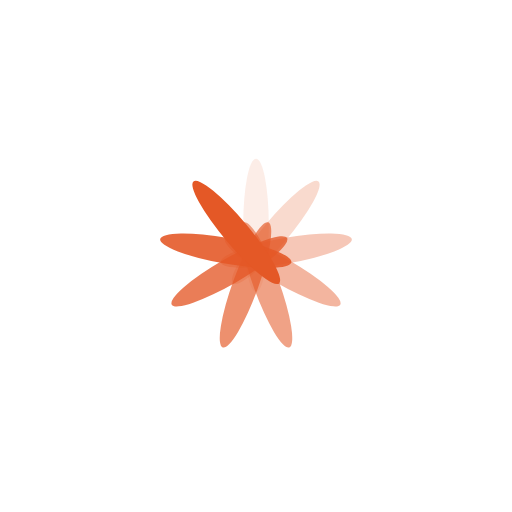
t = 0.00 s
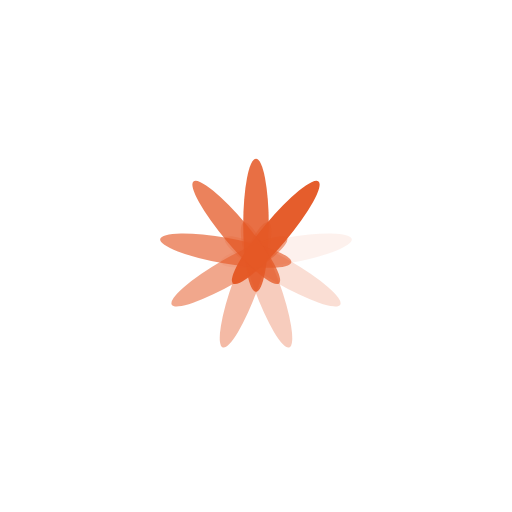
t = 0.25 s
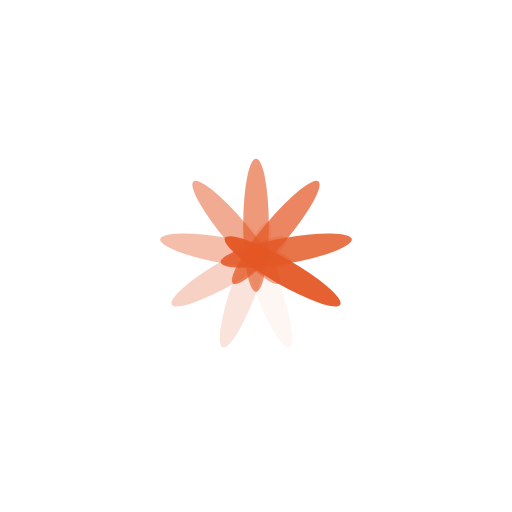
t = 0.50 s
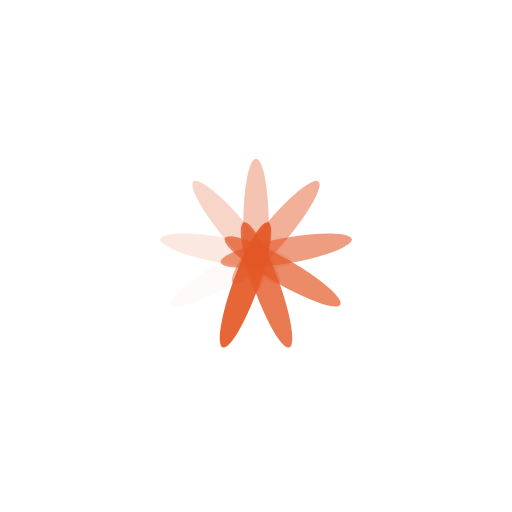
t = 0.75 s

The animated SVG that drew these frames (rendered in a browser with its animation timeline set to each time). Animation: 9 SMIL elements (animate=9); one cycle of 1.00 s, repeats indefinitely.

<?xml version="1.0" encoding="utf-8"?>
<svg xmlns="http://www.w3.org/2000/svg" xmlns:xlink="http://www.w3.org/1999/xlink" style="margin: auto; background: rgb(255, 255, 255); display: block; shape-rendering: auto;" width="200px" height="200px" viewBox="0 0 100 100" preserveAspectRatio="xMidYMid">
<g transform="rotate(0 50 50)">
  <rect x="47.5" y="31" rx="2.5" ry="13" width="5" height="26" fill="#e45826">
    <animate attributeName="opacity" values="1;0" keyTimes="0;1" dur="1s" begin="-0.8888888888888888s" repeatCount="indefinite"></animate>
  </rect>
</g><g transform="rotate(40 50 50)">
  <rect x="47.5" y="31" rx="2.5" ry="13" width="5" height="26" fill="#e45826">
    <animate attributeName="opacity" values="1;0" keyTimes="0;1" dur="1s" begin="-0.7777777777777778s" repeatCount="indefinite"></animate>
  </rect>
</g><g transform="rotate(80 50 50)">
  <rect x="47.5" y="31" rx="2.5" ry="13" width="5" height="26" fill="#e45826">
    <animate attributeName="opacity" values="1;0" keyTimes="0;1" dur="1s" begin="-0.6666666666666666s" repeatCount="indefinite"></animate>
  </rect>
</g><g transform="rotate(120 50 50)">
  <rect x="47.5" y="31" rx="2.5" ry="13" width="5" height="26" fill="#e45826">
    <animate attributeName="opacity" values="1;0" keyTimes="0;1" dur="1s" begin="-0.5555555555555556s" repeatCount="indefinite"></animate>
  </rect>
</g><g transform="rotate(160 50 50)">
  <rect x="47.5" y="31" rx="2.5" ry="13" width="5" height="26" fill="#e45826">
    <animate attributeName="opacity" values="1;0" keyTimes="0;1" dur="1s" begin="-0.4444444444444444s" repeatCount="indefinite"></animate>
  </rect>
</g><g transform="rotate(200 50 50)">
  <rect x="47.5" y="31" rx="2.5" ry="13" width="5" height="26" fill="#e45826">
    <animate attributeName="opacity" values="1;0" keyTimes="0;1" dur="1s" begin="-0.3333333333333333s" repeatCount="indefinite"></animate>
  </rect>
</g><g transform="rotate(240 50 50)">
  <rect x="47.5" y="31" rx="2.5" ry="13" width="5" height="26" fill="#e45826">
    <animate attributeName="opacity" values="1;0" keyTimes="0;1" dur="1s" begin="-0.2222222222222222s" repeatCount="indefinite"></animate>
  </rect>
</g><g transform="rotate(280 50 50)">
  <rect x="47.5" y="31" rx="2.5" ry="13" width="5" height="26" fill="#e45826">
    <animate attributeName="opacity" values="1;0" keyTimes="0;1" dur="1s" begin="-0.1111111111111111s" repeatCount="indefinite"></animate>
  </rect>
</g><g transform="rotate(320 50 50)">
  <rect x="47.5" y="31" rx="2.5" ry="13" width="5" height="26" fill="#e45826">
    <animate attributeName="opacity" values="1;0" keyTimes="0;1" dur="1s" begin="0s" repeatCount="indefinite"></animate>
  </rect>
</g>
<!-- [ldio] generated by https://loading.io/ --></svg>